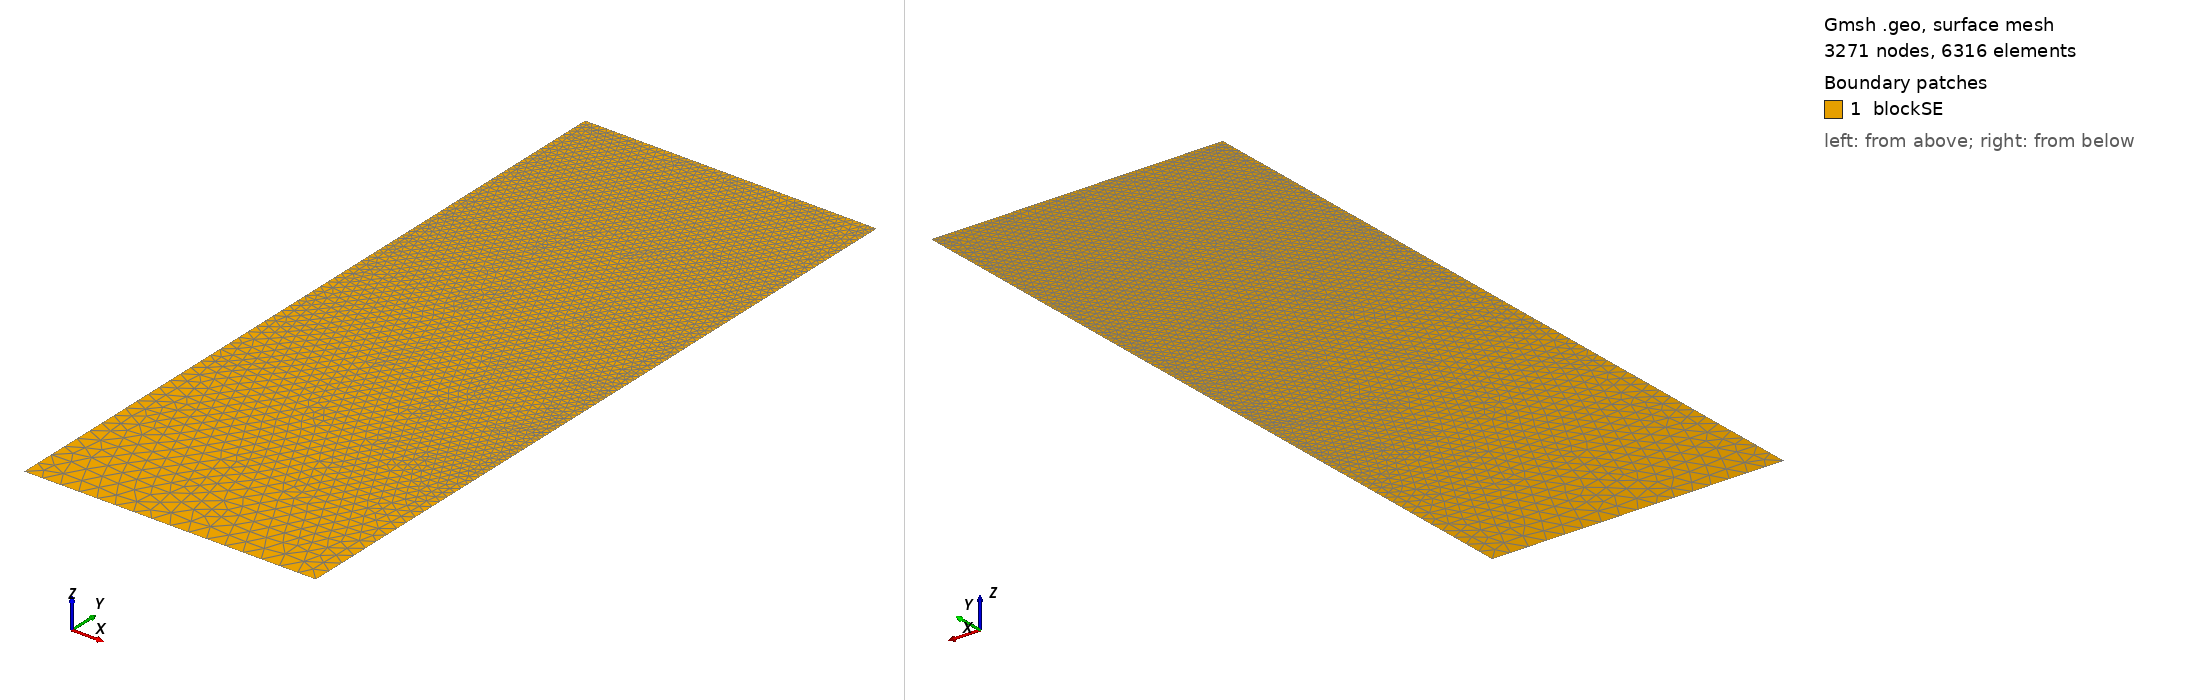

Gmsh geometry script, surface-meshed: 3271 nodes, 6316 surface elements. Boundary patches (legend numbers): 1 blockSE. Left view from above one corner, right view from below the opposite corner. Legend entries are the model's physical surfaces. The drawing asked Gmsh for element sizes between 1% and 20% of the model's largest extent; the script's own settings can give other sizes.

=== t86.geo (drawn) ===
/// Build a 2D model with micro-electrode

//SetFactory("OpenCASCADE");

// Parameters
hSE  = 20.0;  // thickness of the SE, in unit um
wSE  = 8.0;  // width of the SE, in unit um
hLi  = 11.0396;    // initial height of the Li in the pore, in unit um
rp   = 0.05;  // the round radius at corner point, in unit um
mSE  = 0.5;  // mesh characteristic length for SE out boundaries
mAnd = 0.05;  // mesh characteristic length for micro-probe

//**** Create points **/
// Create points for the boundary
Point(1) = {0, 0, 0, mSE};            Point(2) = {wSE, 0, 0, mSE};
Point(3) = {wSE, hSE-hLi, 0, mAnd};   Point(4) = {wSE, hSE-rp, 0, mAnd}; 
Point(5) = {wSE-rp, hSE-rp, 0, mAnd}; Point(6) = {wSE-rp, hSE, 0, mAnd}; 
Point(7) = {0, hSE, 0, mAnd};

//***** Create lines **/
// Creat lines for the boundary
Line(1)   = {1, 2};     Line(2)   = {2, 3};
Line(3)   = {3, 4};     Circle(4) = {4, 5, 6};  
Line(5)   = {6, 7};     Line(6)   = {7, 1};

//*** Create loops from lines **/
Curve Loop(6) = {1, 2, 3, 4, 5, 6};   // Outer boundary

//*** Create blocks from lines **/
Plane Surface(1) = {6}; // creat block SE

//*** Physical names **/
Physical Curve("SE_btm")     = {1};
Physical Curve("SE_right")   = {2};
//Physical Curve("SE_top")     = {3};
Physical Curve("SE_left")    = {6};
Physical Curve("And_btm")    = {3, 4, 5};
Physical Surface("blockSE")  = {1};
